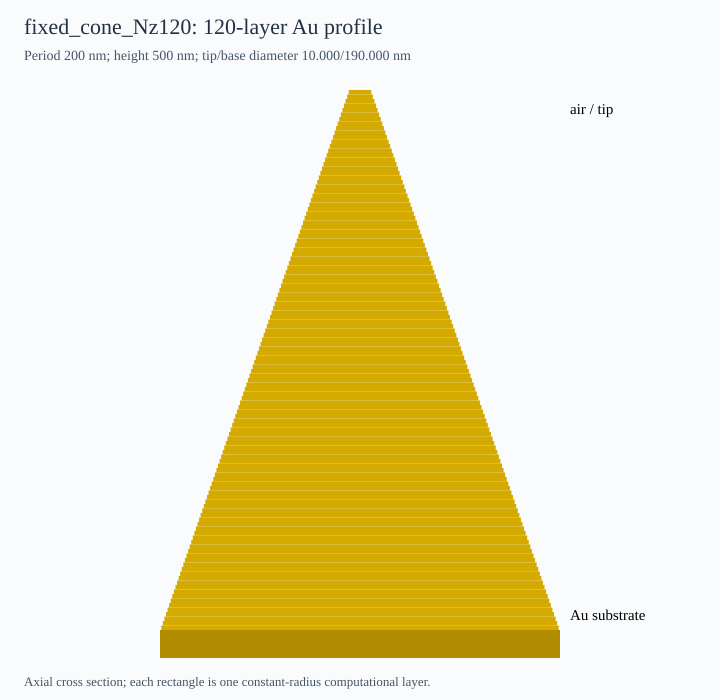

The table this chart was drawn from, first rows:
layer_top_to_bottom, z_midpoint_nm, radius_nm, diameter_nm
1, 2.083, 5.375, 10.75
2, 6.25, 6.125, 12.25
3, 10.42, 6.875, 13.75
4, 14.58, 7.625, 15.25
5, 18.75, 8.375, 16.75
6, 22.92, 9.125, 18.25
7, 27.08, 9.875, 19.75
8, 31.25, 10.62, 21.25
9, 35.42, 11.38, 22.75
10, 39.58, 12.12, 24.25
11, 43.75, 12.88, 25.75
12, 47.92, 13.62, 27.25
13, 52.08, 14.38, 28.75
14, 56.25, 15.12, 30.25
15, 60.42, 15.88, 31.75
16, 64.58, 16.62, 33.25
17, 68.75, 17.38, 34.75
18, 72.92, 18.12, 36.25
19, 77.08, 18.88, 37.75
20, 81.25, 19.62, 39.25
21, 85.42, 20.38, 40.75
22, 89.58, 21.12, 42.25
23, 93.75, 21.88, 43.75
24, 97.92, 22.62, 45.25
25, 102.1, 23.38, 46.75
26, 106.2, 24.12, 48.25
27, 110.4, 24.88, 49.75
28, 114.6, 25.62, 51.25
29, 118.8, 26.38, 52.75
30, 122.9, 27.12, 54.25
31, 127.1, 27.88, 55.75
32, 131.2, 28.62, 57.25
33, 135.4, 29.38, 58.75
34, 139.6, 30.12, 60.25
35, 143.8, 30.87, 61.75
36, 147.9, 31.62, 63.25
37, 152.1, 32.38, 64.75
38, 156.2, 33.12, 66.25
39, 160.4, 33.88, 67.75
40, 164.6, 34.62, 69.25
41, 168.8, 35.38, 70.75
42, 172.9, 36.12, 72.25
43, 177.1, 36.88, 73.75
44, 181.2, 37.62, 75.25
45, 185.4, 38.38, 76.75
46, 189.6, 39.12, 78.25
47, 193.8, 39.88, 79.75
48, 197.9, 40.62, 81.25
49, 202.1, 41.38, 82.75
50, 206.2, 42.12, 84.25
51, 210.4, 42.88, 85.75
52, 214.6, 43.62, 87.25
53, 218.8, 44.38, 88.75
54, 222.9, 45.12, 90.25
55, 227.1, 45.88, 91.75
56, 231.2, 46.62, 93.25
57, 235.4, 47.38, 94.75
58, 239.6, 48.12, 96.25
59, 243.8, 48.88, 97.75
60, 247.9, 49.62, 99.25
... 60 more rows
